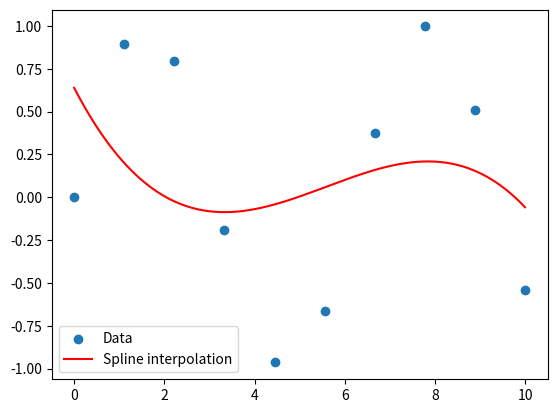

This figure's Python source:
import numpy as np
import matplotlib.pyplot as plt
from scipy.interpolate import UnivariateSpline

# Generate some data
x = np.linspace(0, 10, 10)
y = np.sin(x)

# Perform spline interpolation
spl = UnivariateSpline(x, y)
x2 = np.linspace(0, 10, 400)
y2 = spl(x2)

# Plot the data and the spline
plt.scatter(x, y, label='Data')
plt.plot(x2, y2, label='Spline interpolation', color='red')
plt.legend()
plt.show()
